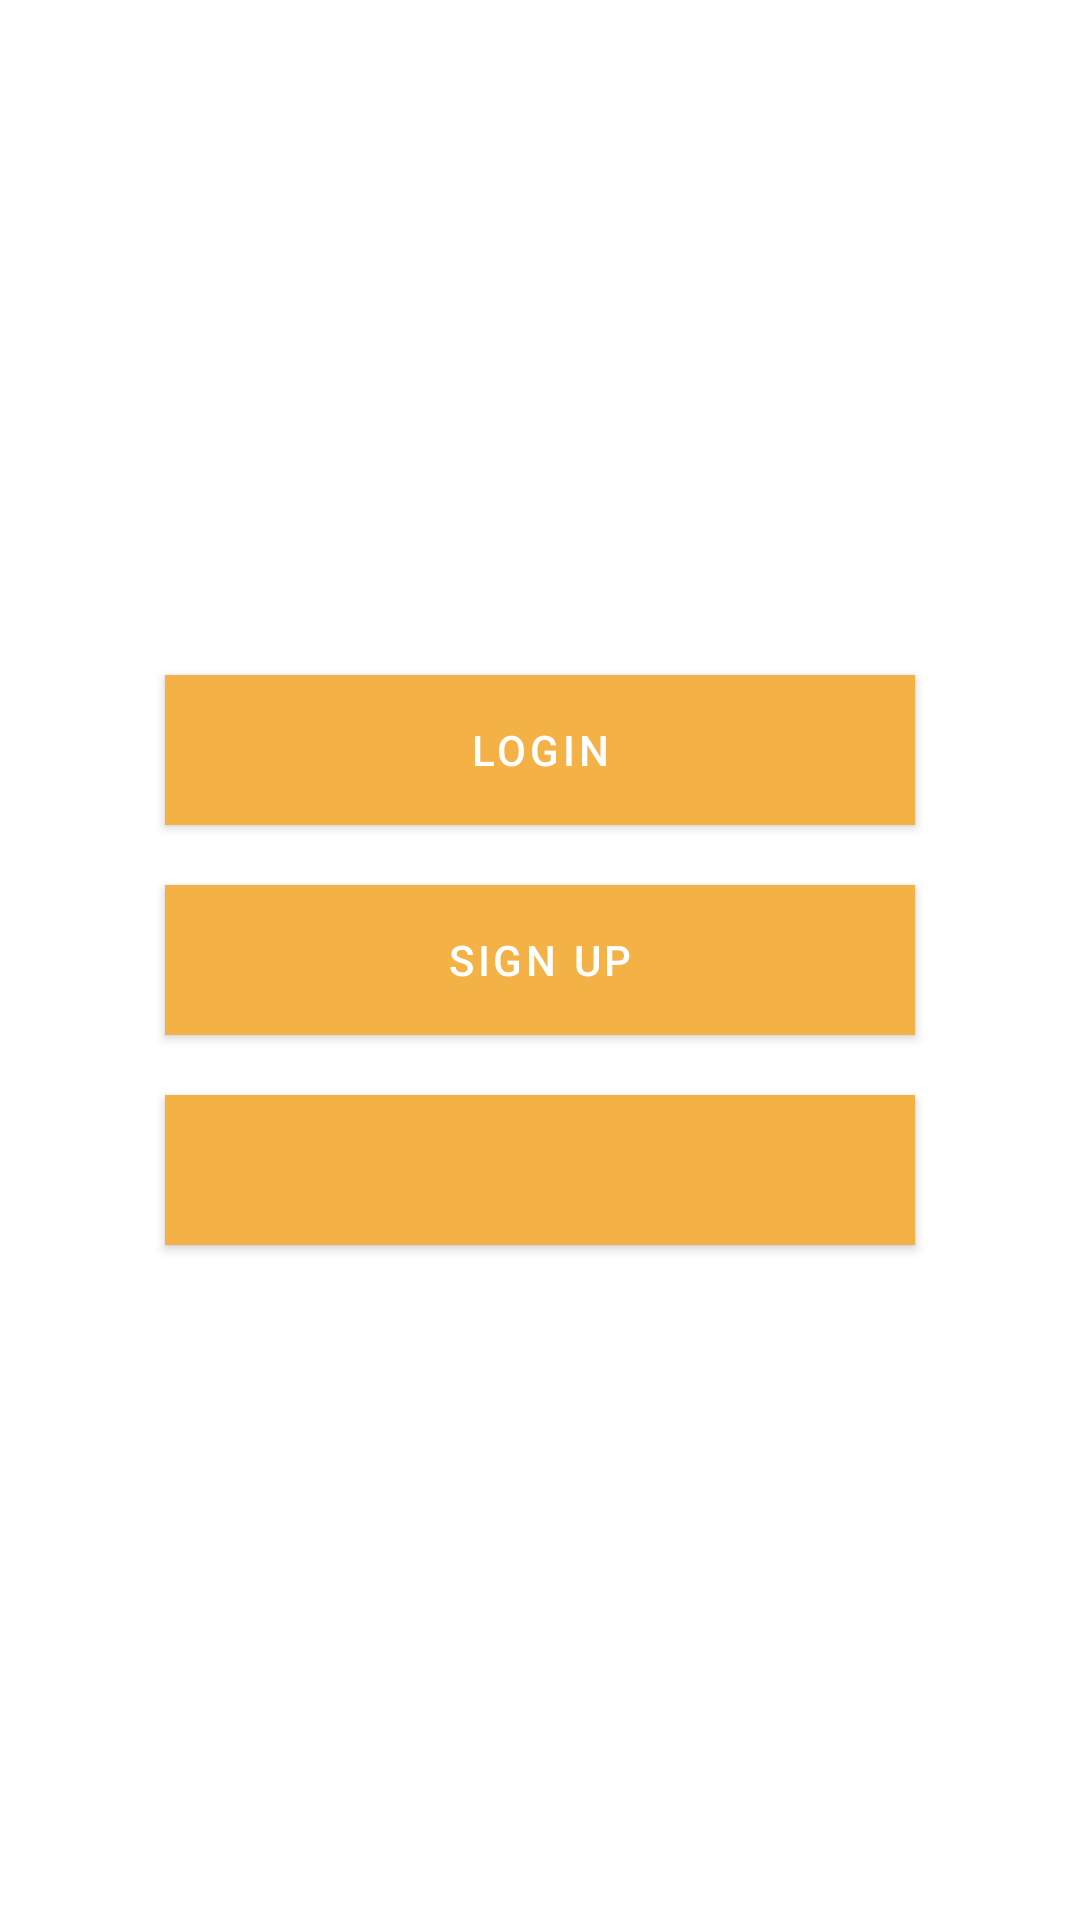

Produce the Android XML layout that renders to this screen, including the resource entries it uses.
<!-- AndroidManifest.xml: application theme Theme.RemoteBees -->
<!-- res/layout/fragment_onboard.xml -->
<?xml version="1.0" encoding="utf-8"?>
<LinearLayout
    xmlns:android="http://schemas.android.com/apk/res/android"
    xmlns:tools="http://schemas.android.com/tools"
    android:layout_width="match_parent"
    android:layout_height="match_parent"
    android:orientation="vertical"
    android:gravity="center">

    <Button
        android:id="@+id/loginBtn"
        android:layout_width="250dp"
        android:layout_height="50dp"
        android:textColor="@color/white"
        android:background="@color/beehiveBrand"
        android:text="@string/action.login"
        android:layout_marginBottom="20dp"
        />

    <Button
        android:id="@+id/signUpBtn"
        android:layout_width="250dp"
        android:layout_height="50dp"
        android:textColor="@color/white"
        android:background="@color/beehiveBrand"
        android:text="@string/action.sign_up"
        android:layout_marginBottom="20dp"
        />

    <Button
        android:id="@+id/skipBtn"
        android:layout_width="250dp"
        android:layout_height="50dp"
        android:textColor="@color/beehiveBrand"
        android:background="@color/white"
        android:text="@string/action.skip" />

</LinearLayout>
<!-- resources referenced by this layout -->
<resources>
  <color name="beehiveBrand">#F4B246</color>
  <color name="white">#FFFFFFFF</color>
  <string name="action.login">Login</string>
  <string name="action.sign_up">Sign Up</string>
  <string name="action.skip">Skip</string>
  <style name="Theme.RemoteBees" parent="Theme.MaterialComponents.DayNight.DarkActionBar">
          
          <item name="colorPrimary">@color/beehiveBrand</item>
          <item name="colorPrimaryVariant">@color/beehiveBrand</item>
          <item name="colorOnPrimary">@color/white</item>
          
          <item name="colorSecondary">@color/teal_200</item>
          <item name="colorSecondaryVariant">@color/teal_700</item>
          <item name="colorOnSecondary">@color/black</item>
          
          <item name="android:statusBarColor" tools:targetApi="l">?attr/colorPrimaryVariant</item>
          
      </style>
  <color name="teal_200">#FF03DAC5</color>
  <color name="teal_700">#FF018786</color>
  <color name="black">#FF000000</color>
</resources>
